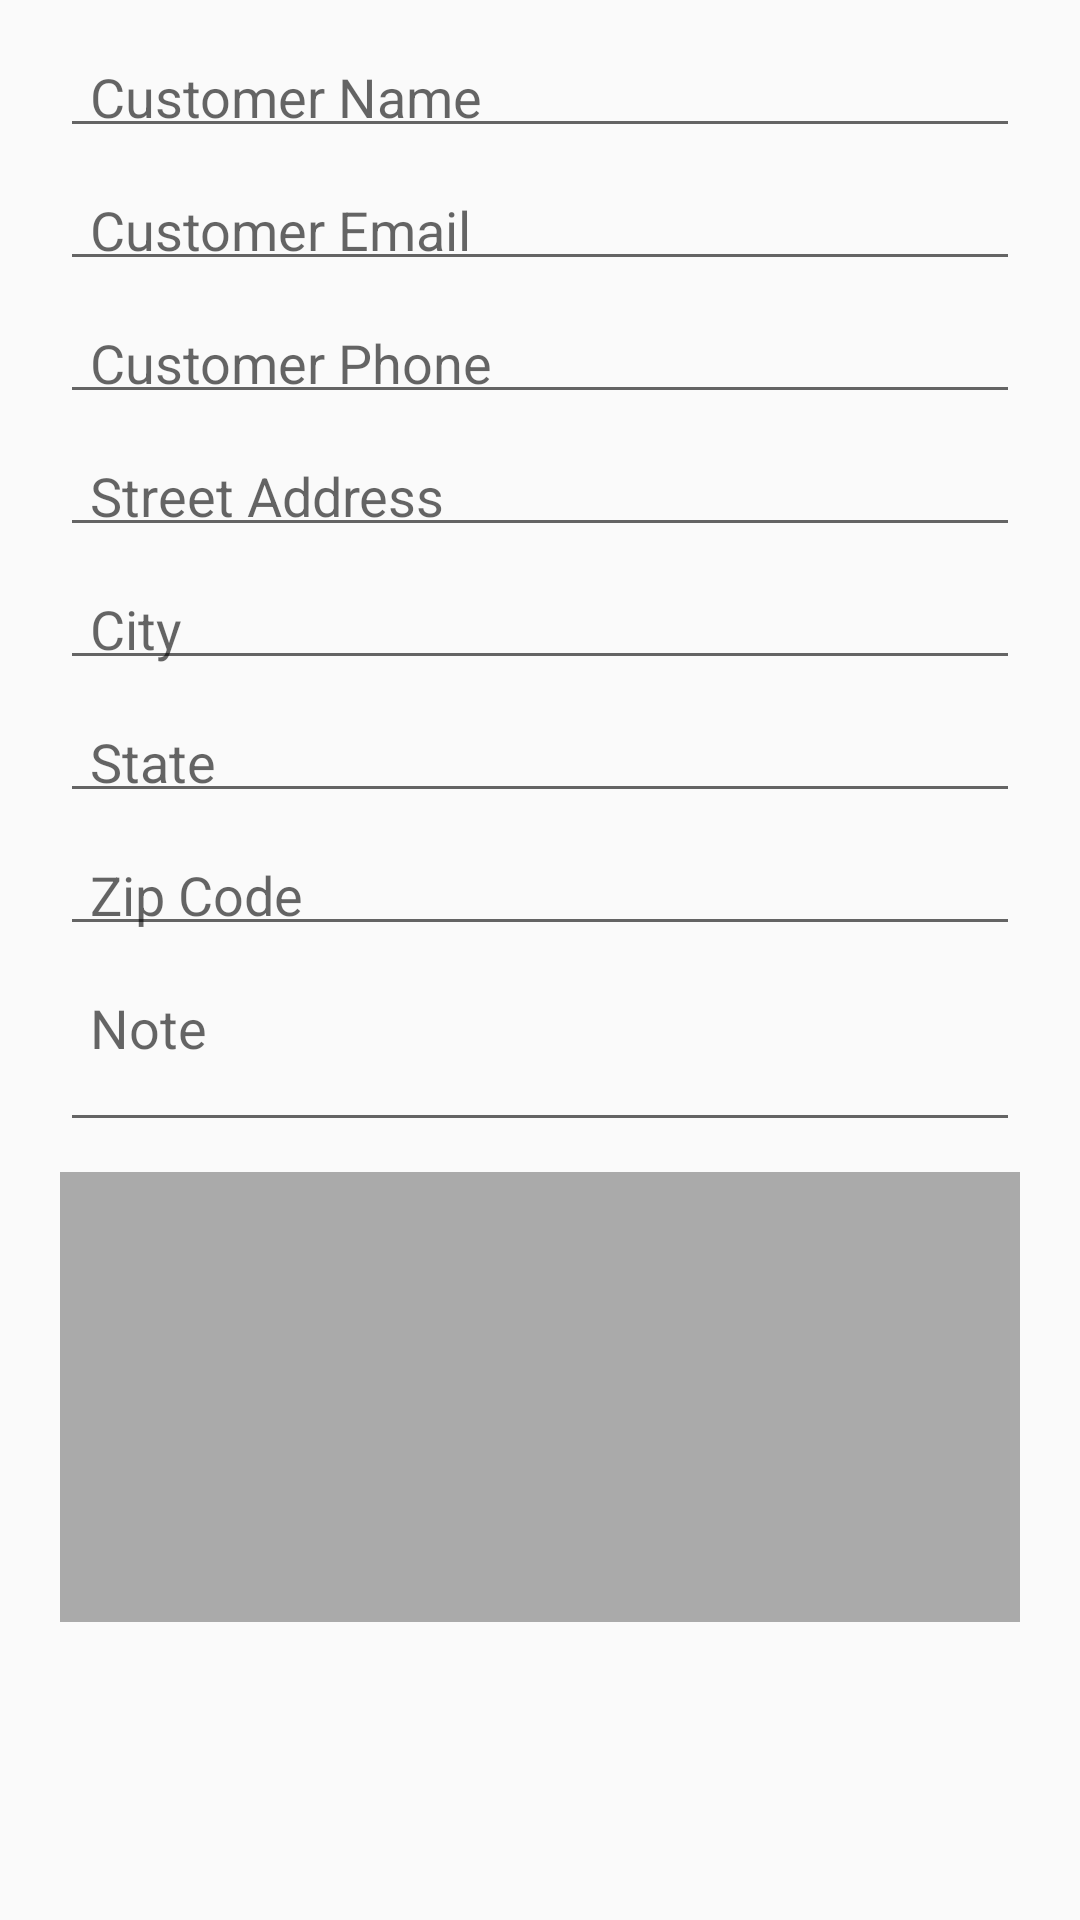

Layout XML and referenced resources for this Android screen:
<!-- AndroidManifest.xml: application theme AppTheme -->
<!-- res/layout/fragment_customer_details.xml -->
<?xml version="1.0" encoding="utf-8"?>
<ScrollView xmlns:android="http://schemas.android.com/apk/res/android"
                android:layout_width="match_parent"
                android:layout_height="match_parent" >
    <RelativeLayout
        android:id="@+id/relative_layout_add_customer"
        android:layout_width="match_parent"
        android:layout_height="wrap_content"
        android:layout_marginTop="10dp"
        android:layout_marginBottom="10dp"
        android:paddingLeft="20dp"
        android:paddingTop="5dp"
        android:paddingRight="20dp"
        android:paddingBottom="5dp">
        <EditText
            android:id="@+id/edit_text_customer_name"
            style="@style/AddClientForm"
            android:hint="@string/hint_customer_name"
            android:imeOptions="actionNext" />
        <EditText
            android:id="@+id/edit_text_customer_email"
            style="@style/AddClientForm"
            android:layout_below="@+id/edit_text_customer_name"
            android:hint="@string/hint_customer_email"
            android:imeOptions="actionNext"
            android:inputType="textEmailAddress"/>
        <EditText
            android:id="@+id/edit_text_customer_phone"
            style="@style/AddClientForm"
            android:layout_below="@+id/edit_text_customer_email"
            android:hint="@string/hint_customer_phone"
            android:imeOptions="actionNext"
            android:inputType="phone"/>
        <EditText
            android:id="@+id/edit_text_customer_street_address"
            style="@style/AddClientForm"
            android:hint="@string/hint_customer_street_address"
            android:layout_below="@+id/edit_text_customer_phone"
            android:imeOptions="actionNext" />
        <EditText
            android:id="@+id/edit_text_customer_city"
            style="@style/AddClientForm"
            android:layout_below="@+id/edit_text_customer_street_address"
            android:hint="@string/hint_customer_city"
            android:imeOptions="actionNext" />
        <EditText
            android:id="@+id/edit_text_customer_state"
            style="@style/AddClientForm"
            android:layout_below="@+id/edit_text_customer_city"
            android:hint="@string/hint_customer_state"
            android:imeOptions="actionNext" />
        <EditText
            android:id="@+id/edit_text_customer_zip_code"
            style="@style/AddClientForm"
            android:layout_below="@+id/edit_text_customer_state"
            android:hint="@string/hint_customer_zip_code"
            android:imeOptions="actionNext" />
        <EditText
            android:id="@+id/etxNote"
            android:layout_below="@+id/edit_text_customer_zip_code"
            style="@style/AddClientForm"
            android:gravity="top"
            android:singleLine="false"
            android:hint="@string/hint_customer_note"
            android:textColor="@android:color/black"
            android:lines="2" />

        <ImageButton
            android:id="@+id/customer_image_button"
            android:layout_width="match_parent"
            android:layout_below="@id/etxNote"
            android:layout_height="150dp"
            android:layout_marginBottom="12dp"
            android:background="@android:color/darker_gray"
            android:scaleType="centerCrop"
            android:contentDescription="Profile Image" />
    </RelativeLayout>

</ScrollView>
<!-- resources referenced by this layout -->
<resources>
  <string name="hint_customer_city">City</string>
  <string name="hint_customer_email">Customer Email</string>
  <string name="hint_customer_name">Customer Name</string>
  <string name="hint_customer_note">Note</string>
  <string name="hint_customer_phone">Customer Phone</string>
  <string name="hint_customer_state">State</string>
  <string name="hint_customer_street_address">Street Address</string>
  <string name="hint_customer_zip_code">Zip Code</string>
  <style name="AddClientForm">
          <item name="android:layout_width">match_parent</item>
          <item name="android:layout_height">wrap_content</item>
          <item name="android:layout_marginBottom">10dp</item>
          <item name="android:paddingLeft">10dp</item>
          <item name="android:paddingTop">5dp</item>
          <item name="android:paddingRight">10dp</item>
          <item name="android:paddingBottom">5dp</item>
          <item name="android:layout_alignParentLeft">true</item>
          <item name="android:gravity">center_vertical</item>
          <item name="android:singleLine">true</item>
      </style>
  <style name="AppTheme" parent="Theme.AppCompat.Light.DarkActionBar">
          
          <item name="colorPrimary">#034e70</item>
      </style>
</resources>
